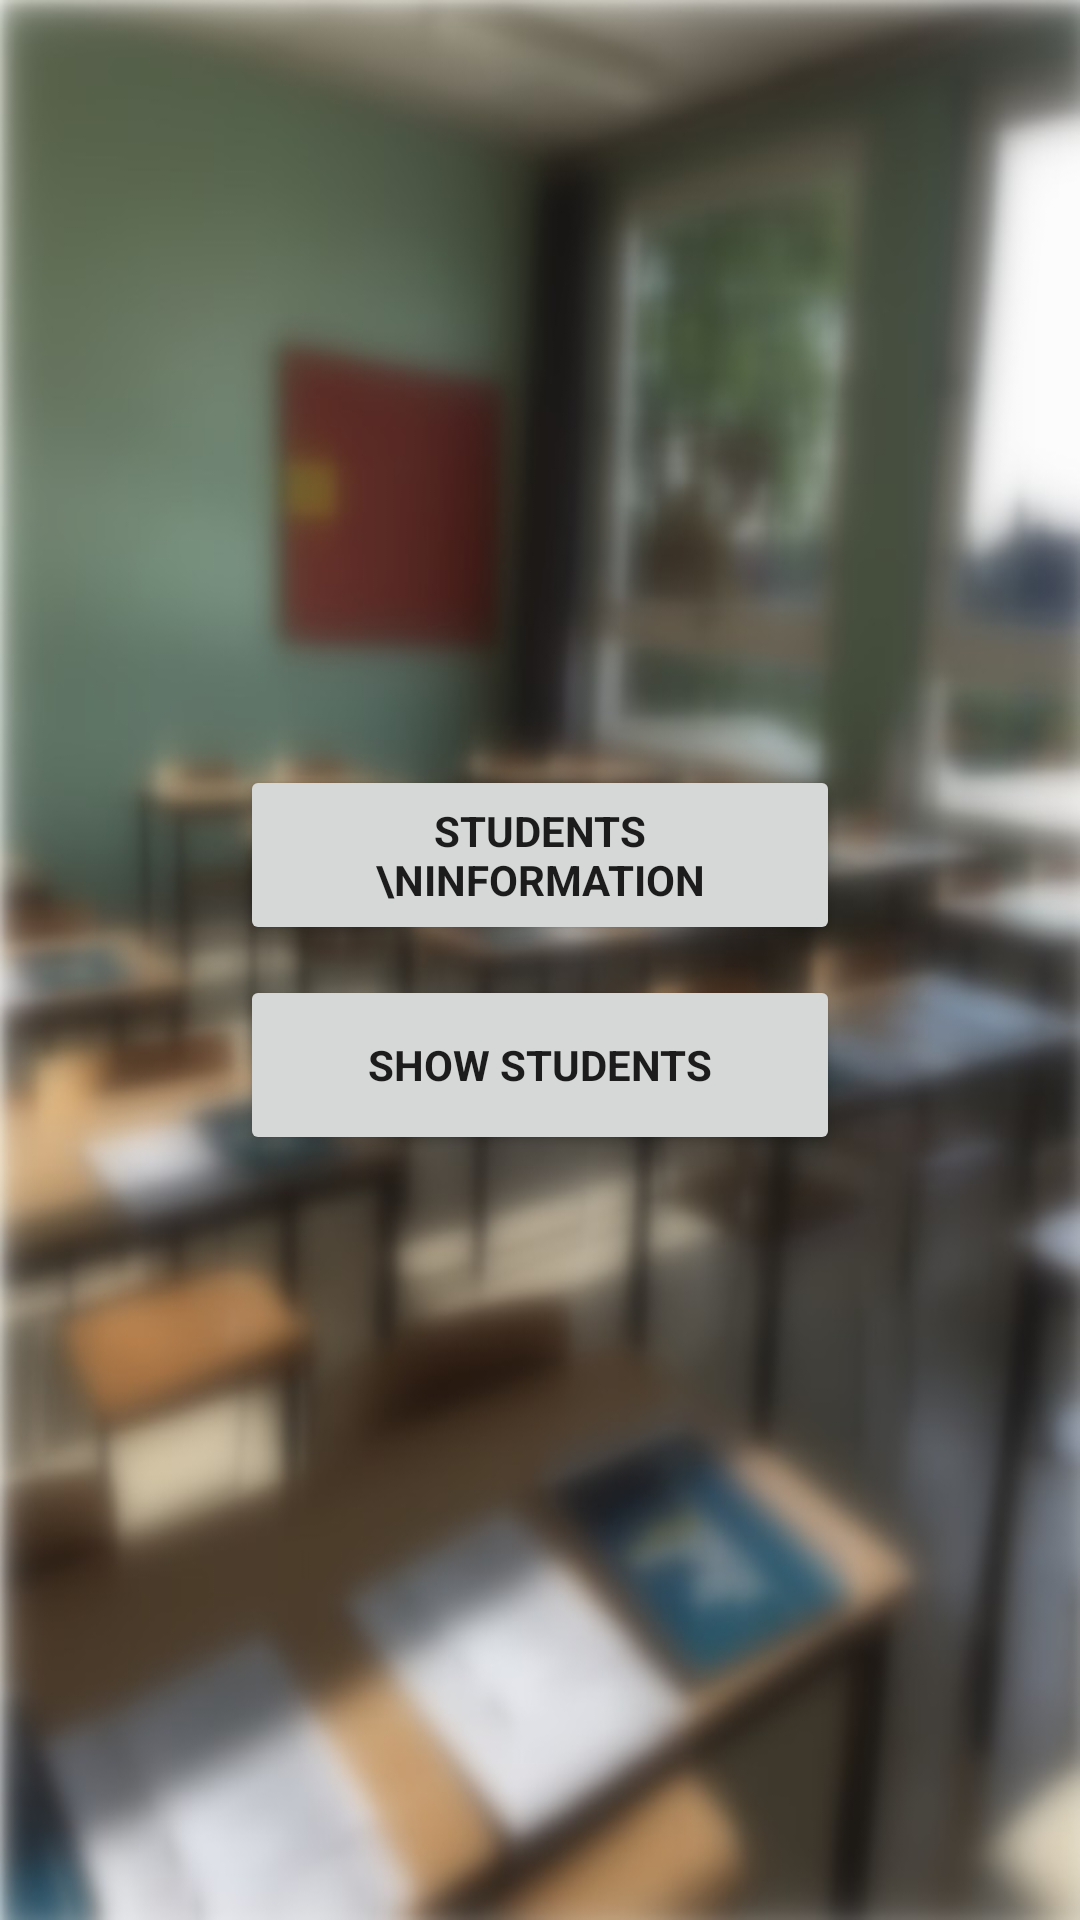

The Android layout XML behind this screen, and the referenced resources:
<!-- AndroidManifest.xml: application theme AppTheme -->
<!-- res/layout/tab1.xml -->
<?xml version="1.0" encoding="utf-8"?>
<RelativeLayout xmlns:android="http://schemas.android.com/apk/res/android"
    android:layout_width="match_parent"
    android:layout_height="match_parent"
    xmlns:tools="http://schemas.android.com/tools"
    tools:context="com.example.rohankanoo.homepage.Tab1">

    <ImageView
        android:layout_width="match_parent"
        android:layout_height="match_parent"
        android:scaleType="fitXY"
        android:src="@drawable/students_blur"
        android:id="@+id/image"/>

    <TableLayout
        android:layout_width="200dp"
        android:layout_height="wrap_content"
        android:layout_centerInParent="true">
        <TableRow
            android:layout_width="wrap_content"
            android:layout_height="wrap_content">

            <Button
                android:id="@+id/stud_info"
                android:layout_width="200dp"
                android:layout_height="60dp"
                android:text="Students \nInformation"
                android:fontFamily="sans-serif"
                android:textStyle="bold"
                android:onClick="studInfo"/>
        </TableRow>

        <TableRow
            android:layout_width="wrap_content"
            android:layout_height="wrap_content"
            android:layout_marginTop="10dp">

            <Button
                android:id="@+id/stud_show"
                android:layout_width="wrap_content"
                android:layout_height="60dp"
                android:text="Show Students"
                android:fontFamily="sans-serif"
                android:textStyle="bold"/>
        </TableRow>
    </TableLayout>
</RelativeLayout>
<!-- resources referenced by this layout -->
<resources>
  <!-- drawable students_blur: jpg bitmap (drawable, 73094 bytes) -->
  <style name="AppTheme" parent="Theme.AppCompat.Light.NoActionBar">
          
          <item name="colorPrimary">@color/colorPrimary</item>
          <item name="colorPrimaryDark">@color/colorPrimaryDark</item>
          <item name="colorAccent">@color/colorAccent</item>
      </style>
  <color name="colorPrimary">#3F51B5</color>
  <color name="colorPrimaryDark">#303F9F</color>
  <color name="colorAccent">#ffffff</color>
</resources>
